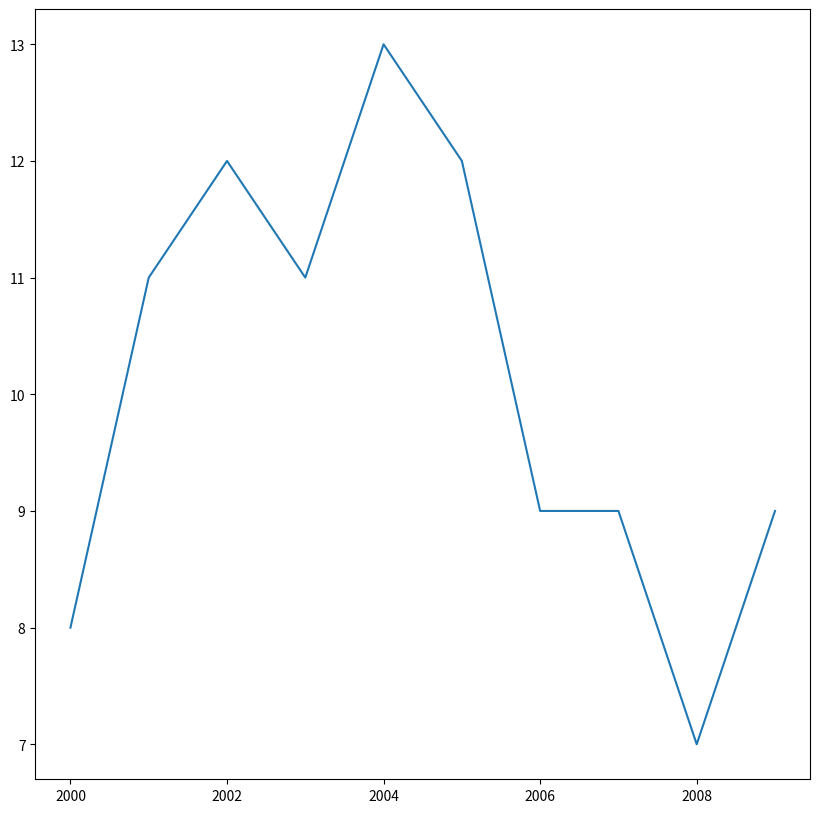
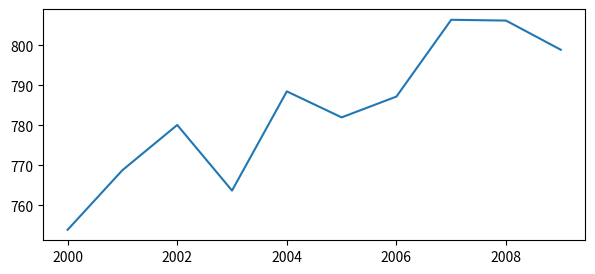

Here is the Python script that generated these plots, in order:
#1
from matplotlib import pyplot as plt

month_names = ["Jan", "Feb", "Mar", "Apr", "May", "Jun", "Jul", "Aug", "Sep","Oct", "Nov", "Dec"]

months = range(12)
conversion = [0.05, 0.08, 0.18, 0.28, 0.4, 0.66, 0.74, 0.78, 0.8, 0.81, 0.85, 0.85]

plt.xlabel("Months")
plt.ylabel("Conversion")

plt.plot(months, conversion)

ax = plt.subplot()
ax.set_xticks(months)
ax.set_xticklabels(month_names)
ax.set_yticks([0.10,0.25,0.5,0.75])
ax.set_yticklabels(['10%','25%','50%','75%'])
plt.show()


#2
from matplotlib import pyplot as plt

word_length = [8, 11, 12, 11, 13, 12, 9, 9, 7, 9]
power_generated = [753.9, 768.8, 780.1, 763.7, 788.5, 782, 787.2, 806.4, 806.2, 798.9]
years = [2000, 2001, 2002, 2003, 2004, 2005, 2006, 2007, 2008, 2009]

plt.close('all')
plt.figure(figsize=(10,10))
plt.plot(years, word_length)
plt.savefig('winning_world_lengths.png')

plt.figure(figsize=(7,3))	
plt.plot(years, power_generated)
plt.savefig('power_generated.png')